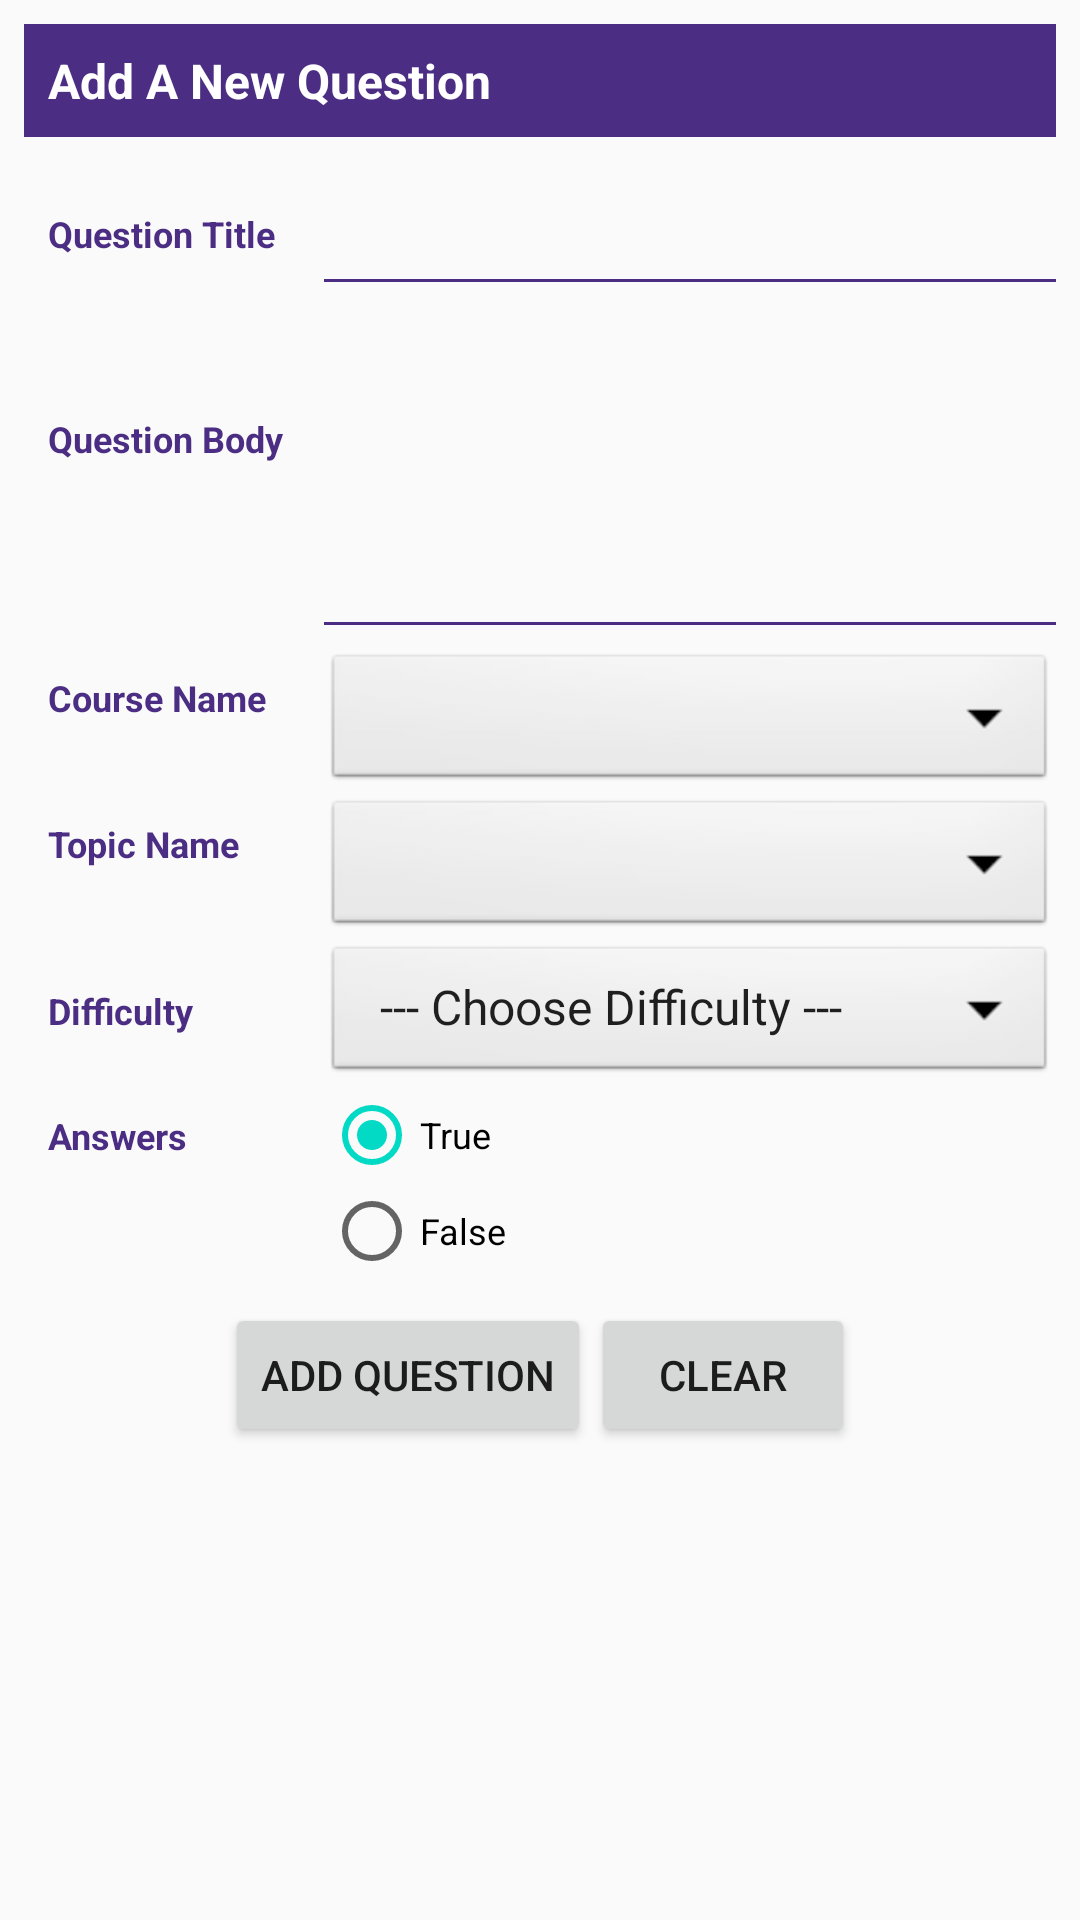

The Android layout XML behind this screen, and the referenced resources:
<!-- AndroidManifest.xml: application theme AppTheme -->
<!-- res/layout/fragment_add_question_true_false.xml -->
<?xml version="1.0" encoding="utf-8"?>
<FrameLayout xmlns:android="http://schemas.android.com/apk/res/android"
    xmlns:tools="http://schemas.android.com/tools"
    android:layout_width="match_parent"
    android:layout_height="match_parent"
    tools:context=".AddQuestionTrueFalseFragment">
    <ScrollView
        android:layout_width="match_parent"
        android:layout_height="match_parent">
        <RelativeLayout
            android:orientation="vertical"
            android:padding="@dimen/size_8dp"
            android:layout_width="match_parent"
            android:layout_height="wrap_content">
            <RelativeLayout
                android:orientation="horizontal"
                android:background="@color/colorPrimary"
                android:id="@id/row_1"
                android:layout_width="match_parent"
                android:layout_height="wrap_content">
                <TextView
                    android:text="Add A New Question"
                    android:textColor="@color/white"
                    android:textStyle="bold"
                    android:padding="@dimen/size_8dp"
                    android:textSize="@dimen/size_16dp"
                    android:layout_width="wrap_content"
                    android:layout_height="wrap_content"/>
                <ImageButton
                    android:id="@+id/imb_back_to_list"
                    android:layout_marginTop="@dimen/size_8dp"
                    android:layout_width="wrap_content"
                    android:layout_height="wrap_content"
                    android:layout_alignParentRight="true"
                    android:src="@drawable/ic_back"
                    android:background="@color/colorPrimary"/>
            </RelativeLayout>
            <LinearLayout
                android:id="@+id/row_2"
                android:layout_below="@id/row_1"
                android:layout_marginTop="@dimen/size_16dp"
                android:layout_width="match_parent"
                android:layout_height="wrap_content">
                <TextView
                    android:text="@string/tv_AddQuestionTitle"
                    android:padding="@dimen/size_8dp"
                    android:textColor="@color/colorPrimary"
                    android:textStyle="bold"
                    android:textSize="@dimen/size_12dp"
                    android:layout_width="@dimen/size_100dp"
                    android:layout_height="wrap_content"/>
                <EditText
                    android:id="@+id/et_QuestionTitle"
                    android:background="@drawable/edittext"
                    android:padding="@dimen/size_8dp"
                    android:textSize="@dimen/size_12dp"
                    android:layout_width="fill_parent"
                    android:layout_height="wrap_content"/>
            </LinearLayout>
            <LinearLayout
                android:id="@+id/row_3"
                android:layout_below="@id/row_2"
                android:layout_width="match_parent"
                android:layout_height="wrap_content">
                <TextView
                    android:text="@string/tv_AddQuestionBody"
                    android:layout_marginTop="@dimen/size_36dp"
                    android:padding="@dimen/size_8dp"
                    android:textColor="@color/colorPrimary"
                    android:textStyle="bold"
                    android:textSize="@dimen/size_12dp"
                    android:layout_width="100dp"
                    android:layout_height="wrap_content"/>
                <EditText
                    android:id="@+id/et_QuestionBody"
                    android:background="@drawable/edittext"
                    android:gravity="top"
                    android:layout_marginTop="@dimen/size_12dp"
                    android:padding="@dimen/size_8dp"
                    android:textSize="@dimen/size_12dp"
                    android:inputType="textMultiLine"
                    android:lines="6"
                    android:scrollbars="vertical"
                    android:layout_width="fill_parent"
                    android:layout_height="wrap_content"/>
            </LinearLayout>
            <LinearLayout
                android:id="@+id/row_4"
                android:layout_below="@id/row_3"
                android:layout_marginTop="@dimen/size_8dp"
                android:layout_width="match_parent"
                android:layout_height="wrap_content">
                <TextView
                    android:text="@string/tv_AddQuestionCourse"
                    android:padding="@dimen/size_8dp"
                    android:textColor="@color/colorPrimary"
                    android:textStyle="bold"
                    android:textSize="@dimen/size_12dp"
                    android:layout_width="100dp"
                    android:layout_height="wrap_content"/>
                <Spinner
                    android:id="@+id/sn_courses"
                    android:layout_width="match_parent"
                    android:layout_height="wrap_content"
                    android:textSize="@dimen/size_12dp"
                    android:background="@android:drawable/btn_dropdown"
                    android:spinnerMode="dropdown"/>
            </LinearLayout>
            <LinearLayout
                android:id="@+id/row_5"
                android:layout_below="@id/row_4"
                android:layout_width="match_parent"
                android:layout_height="wrap_content">
                <TextView
                    android:text="@string/tv_AddQuestionTopic"
                    android:padding="@dimen/size_8dp"
                    android:textColor="@color/colorPrimary"
                    android:textStyle="bold"
                    android:textSize="@dimen/size_12dp"
                    android:layout_width="100dp"
                    android:layout_height="wrap_content"/>
                <Spinner
                    android:id="@+id/sn_topics"
                    android:layout_width="match_parent"
                    android:layout_height="wrap_content"
                    android:textSize="@dimen/size_12dp"
                    android:background="@android:drawable/btn_dropdown"
                    android:spinnerMode="dropdown"/>
            </LinearLayout>
            <LinearLayout
                android:id="@+id/row_6"
                android:layout_below="@id/row_5"
                android:layout_width="match_parent"
                android:layout_height="wrap_content">
                <TextView
                    android:text="@string/tv_AddQuestionDifficulty"
                    android:padding="@dimen/size_8dp"
                    android:textColor="@color/colorPrimary"
                    android:textStyle="bold"
                    android:textSize="@dimen/size_12dp"
                    android:layout_width="@dimen/size_100dp"
                    android:layout_height="wrap_content"/>
                <Spinner
                    android:id="@+id/sn_difficulties"
                    android:layout_width="match_parent"
                    android:layout_height="wrap_content"
                    android:entries="@array/difficulties"
                    android:textSize="@dimen/size_12dp"
                    android:background="@android:drawable/btn_dropdown"
                    android:spinnerMode="dropdown"/>
            </LinearLayout>
            <LinearLayout
                android:id="@+id/row_7"
                android:layout_below="@id/row_6"
                android:layout_width="match_parent"
                android:layout_height="wrap_content">
                <TextView
                    android:text="Answers"
                    android:padding="@dimen/size_8dp"
                    android:textColor="@color/colorPrimary"
                    android:textStyle="bold"
                    android:textSize="@dimen/size_12dp"
                    android:layout_width="100dp"
                    android:layout_height="wrap_content"/>
                <RadioGroup
                    android:id="@+id/child_rl_tf_2"
                    android:layout_width="fill_parent"
                    android:layout_height="wrap_content"
                    android:orientation="vertical">
                    <RadioButton android:id="@+id/radio_true"
                        android:text="True"
                        android:checked="true"
                        android:textSize="@dimen/size_12dp"
                        android:layout_width="fill_parent"
                        android:layout_height="wrap_content"/>
                    <RadioButton
                        android:id="@+id/radio_false"
                        android:text="False"
                        android:textSize="@dimen/size_12dp"
                        android:layout_width="fill_parent"
                        android:layout_height="wrap_content"/>
                </RadioGroup>
            </LinearLayout>
            <LinearLayout
                android:id="@+id/row_8"
                android:layout_below="@id/row_7"
                android:layout_marginTop="@dimen/size_8dp"
                android:layout_width="match_parent"
                android:layout_height="wrap_content"
                android:orientation="horizontal"
                android:gravity="center">
                <Button
                    android:id="@+id/btn_AddQuestion"
                    android:layout_width="wrap_content"
                    android:layout_height="wrap_content"
                    android:text="@string/btn_AddQuestion"/>
                <Button
                    android:id="@+id/btn_CancelQuestion"
                    android:layout_width="wrap_content"
                    android:layout_height="wrap_content"
                    android:text="@string/btn_CancelQuestion"/>
            </LinearLayout>
        </RelativeLayout>
    </ScrollView>
</FrameLayout>
<!-- resources referenced by this layout -->
<resources>
  <string-array name="difficulties">
          <item>--- Choose Difficulty ---</item>
          <item>Easy</item>
          <item>Medium</item>
          <item>Hard</item>
      </string-array>
  <color name="colorPrimary">#4b2e83</color>
  <color name="white">#FFFFFF</color>
  <dimen name="size_100dp">100dp</dimen>
  <dimen name="size_12dp">12dp</dimen>
  <dimen name="size_16dp">16dp</dimen>
  <dimen name="size_36dp">36dp</dimen>
  <dimen name="size_8dp">8dp</dimen>
  <!-- drawable edittext (drawable) -->
  <?xml version="1.0" encoding="utf-8"?>
  <layer-list xmlns:android="http://schemas.android.com/apk/res/android">
      <item>
          <shape android:shape="rectangle">
              <stroke
                  android:color="@color/colorPrimary"
                  android:width="1dp"
                  />
          </shape>
      </item>
      <item
          android:bottom="1dp">
          <shape android:shape="rectangle">
              <solid android:color="@color/colorInput"/>
          </shape>
      </item>
  </layer-list>
  <string name="btn_AddQuestion">Add Question</string>
  <string name="btn_CancelQuestion">Clear</string>
  <string name="tv_AddQuestionBody">Question Body</string>
  <string name="tv_AddQuestionCourse">Course Name</string>
  <string name="tv_AddQuestionDifficulty">Difficulty</string>
  <string name="tv_AddQuestionTitle">Question Title</string>
  <string name="tv_AddQuestionTopic">Topic Name</string>
  <style name="AppTheme" parent="Theme.AppCompat.Light.DarkActionBar">
          
          <item name="colorPrimary">@color/colorPrimary</item>
          <item name="colorPrimaryDark">@color/colorPrimaryDark</item>
          <item name="colorAccent">@color/colorAccent</item>
      </style>
  <color name="colorInput">#FAFAFA</color>
  <color name="colorPrimaryDark">#3700B3</color>
  <color name="colorAccent">#03DAC5</color>
</resources>
